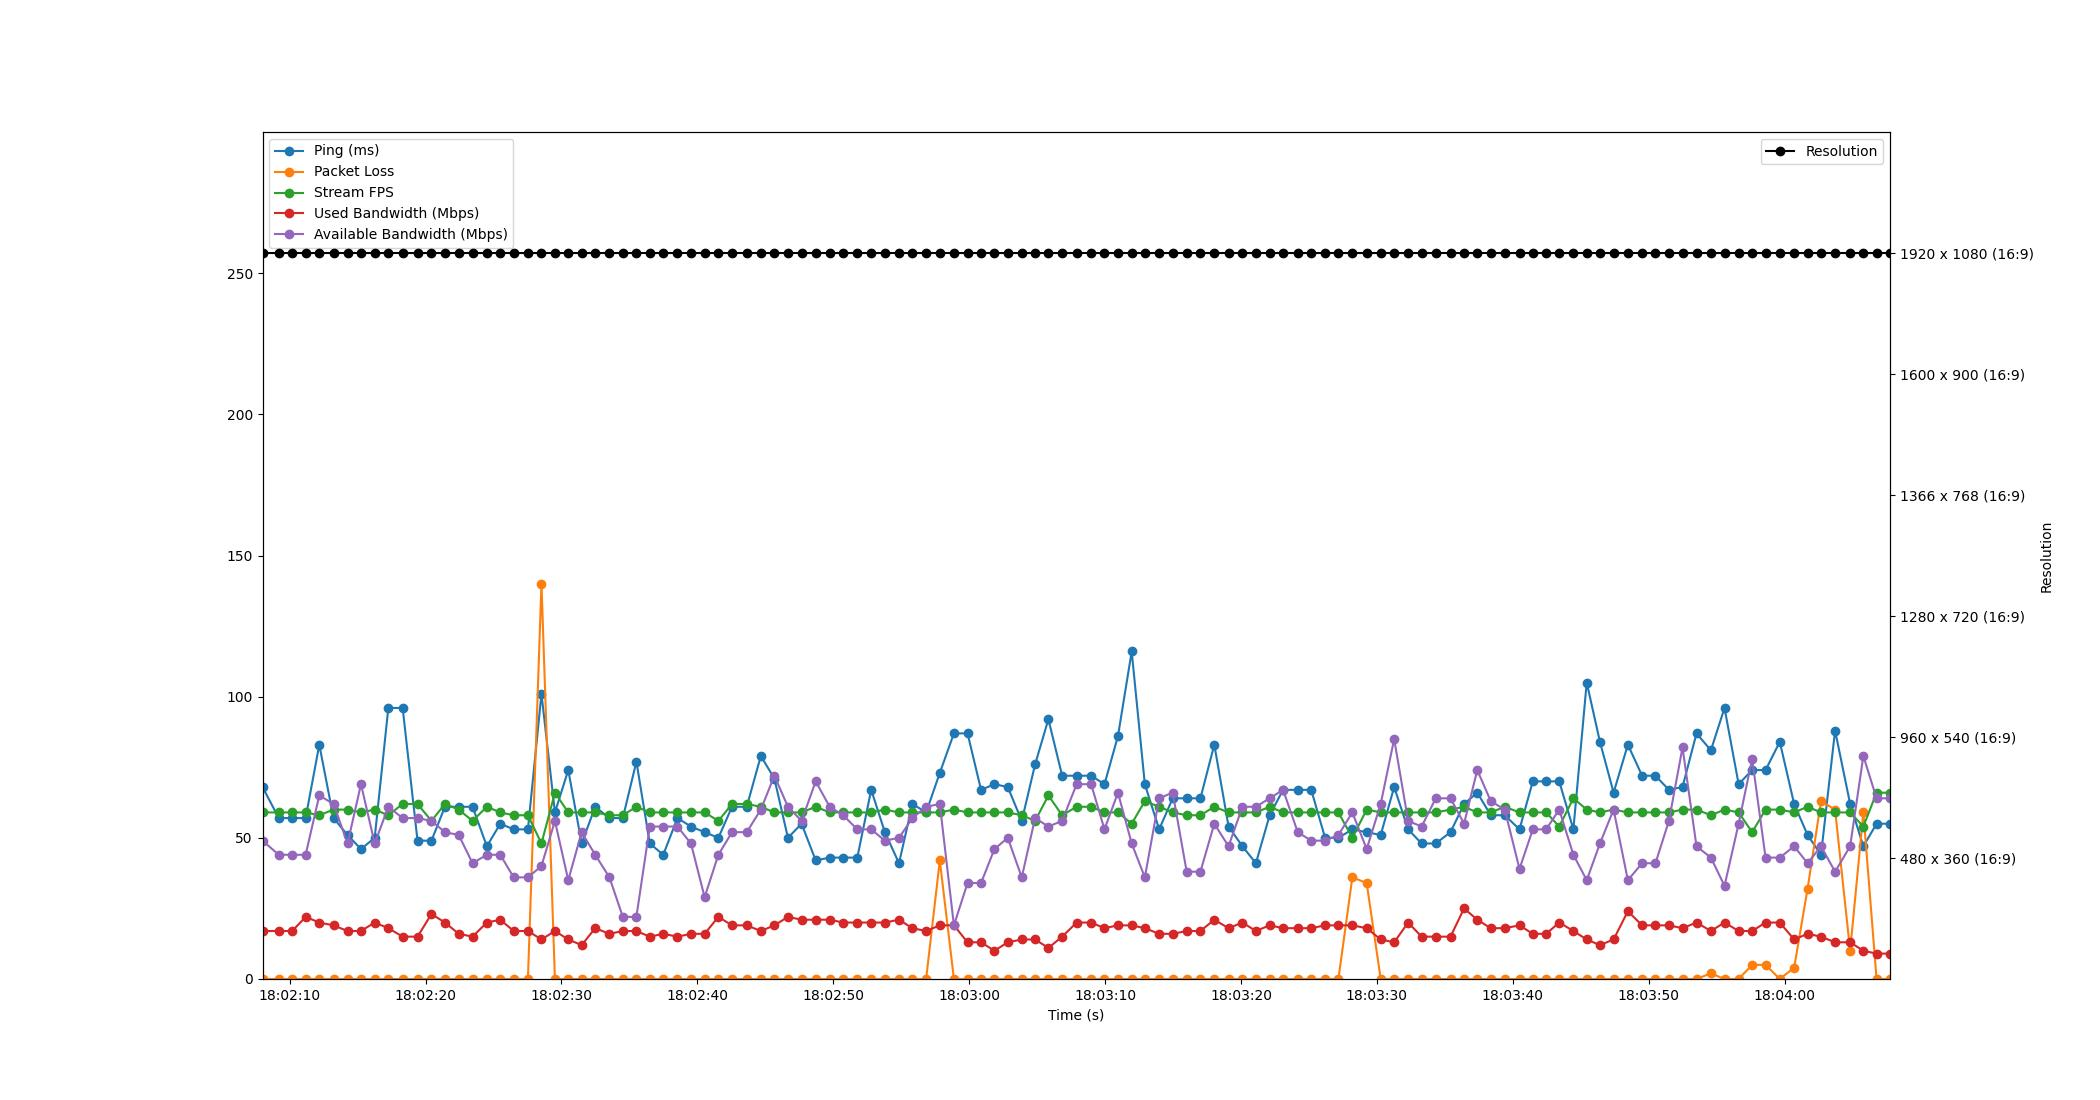

The file beside this chart, header and first rows:
Time, Timestamp, Ping, Packet Loss, Stream FPS, Used Bandwidth, Resolution, Available Bandwidth
1.9073486328125e-06, 2023-07-11 18:02:08.004246, 68, 0, 59, 17, 1920 x 1080 (16:9), 49
1.198, 2023-07-11 18:02:09.202538, 57, 0, 59, 17, 1920 x 1080 (16:9), 44
2.183, 2023-07-11 18:02:10.187627, 57, 0, 59, 17, 1920 x 1080 (16:9), 44
3.174, 2023-07-11 18:02:11.178391, 57, 0, 59, 22, 1920 x 1080 (16:9), 44
4.178, 2023-07-11 18:02:12.182208, 83, 0, 58, 20, 1920 x 1080 (16:9), 65
5.226, 2023-07-11 18:02:13.229976, 57, 0, 60, 19, 1920 x 1080 (16:9), 62
6.258, 2023-07-11 18:02:14.262501, 51, 0, 60, 17, 1920 x 1080 (16:9), 48
7.246, 2023-07-11 18:02:15.250485, 46, 0, 59, 17, 1920 x 1080 (16:9), 69
8.254, 2023-07-11 18:02:16.258512, 50, 0, 60, 20, 1920 x 1080 (16:9), 48
9.258, 2023-07-11 18:02:17.262136, 96, 0, 58, 18, 1920 x 1080 (16:9), 61
10.31, 2023-07-11 18:02:18.316304, 96, 0, 62, 15, 1920 x 1080 (16:9), 57
11.41, 2023-07-11 18:02:19.410154, 49, 0, 62, 15, 1920 x 1080 (16:9), 57
12.43, 2023-07-11 18:02:20.434566, 49, 0, 56, 23, 1920 x 1080 (16:9), 56
13.42, 2023-07-11 18:02:21.428678, 61, 0, 62, 20, 1920 x 1080 (16:9), 52
14.44, 2023-07-11 18:02:22.441497, 61, 0, 60, 16, 1920 x 1080 (16:9), 51
15.46, 2023-07-11 18:02:23.459600, 61, 0, 56, 15, 1920 x 1080 (16:9), 41
16.51, 2023-07-11 18:02:24.512106, 47, 0, 61, 20, 1920 x 1080 (16:9), 44
17.5, 2023-07-11 18:02:25.499965, 55, 0, 59, 21, 1920 x 1080 (16:9), 44
18.48, 2023-07-11 18:02:26.486078, 53, 0, 58, 17, 1920 x 1080 (16:9), 36
19.53, 2023-07-11 18:02:27.532758, 53, 0, 58, 17, 1920 x 1080 (16:9), 36
20.52, 2023-07-11 18:02:28.528985, 101, 140, 48, 14, 1920 x 1080 (16:9), 40
21.52, 2023-07-11 18:02:29.519813, 59, 0, 66, 17, 1920 x 1080 (16:9), 56
22.5, 2023-07-11 18:02:30.501613, 74, 0, 59, 14, 1920 x 1080 (16:9), 35
23.48, 2023-07-11 18:02:31.486486, 48, 0, 59, 12, 1920 x 1080 (16:9), 52
24.48, 2023-07-11 18:02:32.483414, 61, 0, 59, 18, 1920 x 1080 (16:9), 44
25.53, 2023-07-11 18:02:33.530564, 57, 0, 58, 16, 1920 x 1080 (16:9), 36
26.51, 2023-07-11 18:02:34.515785, 57, 0, 58, 17, 1920 x 1080 (16:9), 22
27.51, 2023-07-11 18:02:35.513793, 77, 0, 61, 17, 1920 x 1080 (16:9), 22
28.5, 2023-07-11 18:02:36.499819, 48, 0, 59, 15, 1920 x 1080 (16:9), 54
29.49, 2023-07-11 18:02:37.491602, 44, 0, 59, 16, 1920 x 1080 (16:9), 54
30.53, 2023-07-11 18:02:38.532851, 57, 0, 59, 15, 1920 x 1080 (16:9), 54
31.53, 2023-07-11 18:02:39.529657, 54, 0, 59, 16, 1920 x 1080 (16:9), 48
32.53, 2023-07-11 18:02:40.534583, 52, 0, 59, 16, 1920 x 1080 (16:9), 29
33.54, 2023-07-11 18:02:41.545051, 50, 0, 56, 22, 1920 x 1080 (16:9), 44
34.55, 2023-07-11 18:02:42.550526, 61, 0, 62, 19, 1920 x 1080 (16:9), 52
35.63, 2023-07-11 18:02:43.633748, 61, 0, 62, 19, 1920 x 1080 (16:9), 52
36.66, 2023-07-11 18:02:44.668957, 79, 0, 61, 17, 1920 x 1080 (16:9), 60
37.66, 2023-07-11 18:02:45.666238, 71, 0, 59, 19, 1920 x 1080 (16:9), 72
38.66, 2023-07-11 18:02:46.664744, 50, 0, 59, 22, 1920 x 1080 (16:9), 61
39.66, 2023-07-11 18:02:47.666743, 55, 0, 59, 21, 1920 x 1080 (16:9), 56
40.7, 2023-07-11 18:02:48.706552, 42, 0, 61, 21, 1920 x 1080 (16:9), 70
41.73, 2023-07-11 18:02:49.737492, 43, 0, 59, 21, 1920 x 1080 (16:9), 61
42.72, 2023-07-11 18:02:50.726520, 43, 0, 59, 20, 1920 x 1080 (16:9), 58
43.76, 2023-07-11 18:02:51.766486, 43, 0, 59, 20, 1920 x 1080 (16:9), 53
44.79, 2023-07-11 18:02:52.791361, 67, 0, 59, 20, 1920 x 1080 (16:9), 53
45.79, 2023-07-11 18:02:53.795915, 52, 0, 60, 20, 1920 x 1080 (16:9), 49
46.83, 2023-07-11 18:02:54.835860, 41, 0, 59, 21, 1920 x 1080 (16:9), 50
47.82, 2023-07-11 18:02:55.824707, 62, 0, 59, 18, 1920 x 1080 (16:9), 57
48.83, 2023-07-11 18:02:56.832256, 59, 0, 59, 17, 1920 x 1080 (16:9), 61
49.83, 2023-07-11 18:02:57.837569, 73, 42, 59, 19, 1920 x 1080 (16:9), 62
50.87, 2023-07-11 18:02:58.876582, 87, 0, 60, 19, 1920 x 1080 (16:9), 19
51.88, 2023-07-11 18:02:59.880011, 87, 0, 59, 13, 1920 x 1080 (16:9), 34
52.87, 2023-07-11 18:03:00.871643, 67, 0, 59, 13, 1920 x 1080 (16:9), 34
53.85, 2023-07-11 18:03:01.856104, 69, 0, 59, 10, 1920 x 1080 (16:9), 46
54.83, 2023-07-11 18:03:02.838289, 68, 0, 59, 13, 1920 x 1080 (16:9), 50
55.86, 2023-07-11 18:03:03.868848, 56, 0, 58, 14, 1920 x 1080 (16:9), 36
56.84, 2023-07-11 18:03:04.849214, 76, 0, 56, 14, 1920 x 1080 (16:9), 57
57.82, 2023-07-11 18:03:05.827662, 92, 0, 65, 11, 1920 x 1080 (16:9), 54
58.84, 2023-07-11 18:03:06.841257, 72, 0, 58, 15, 1920 x 1080 (16:9), 56
59.9, 2023-07-11 18:03:07.904674, 72, 0, 61, 20, 1920 x 1080 (16:9), 69
... 59 more rows
